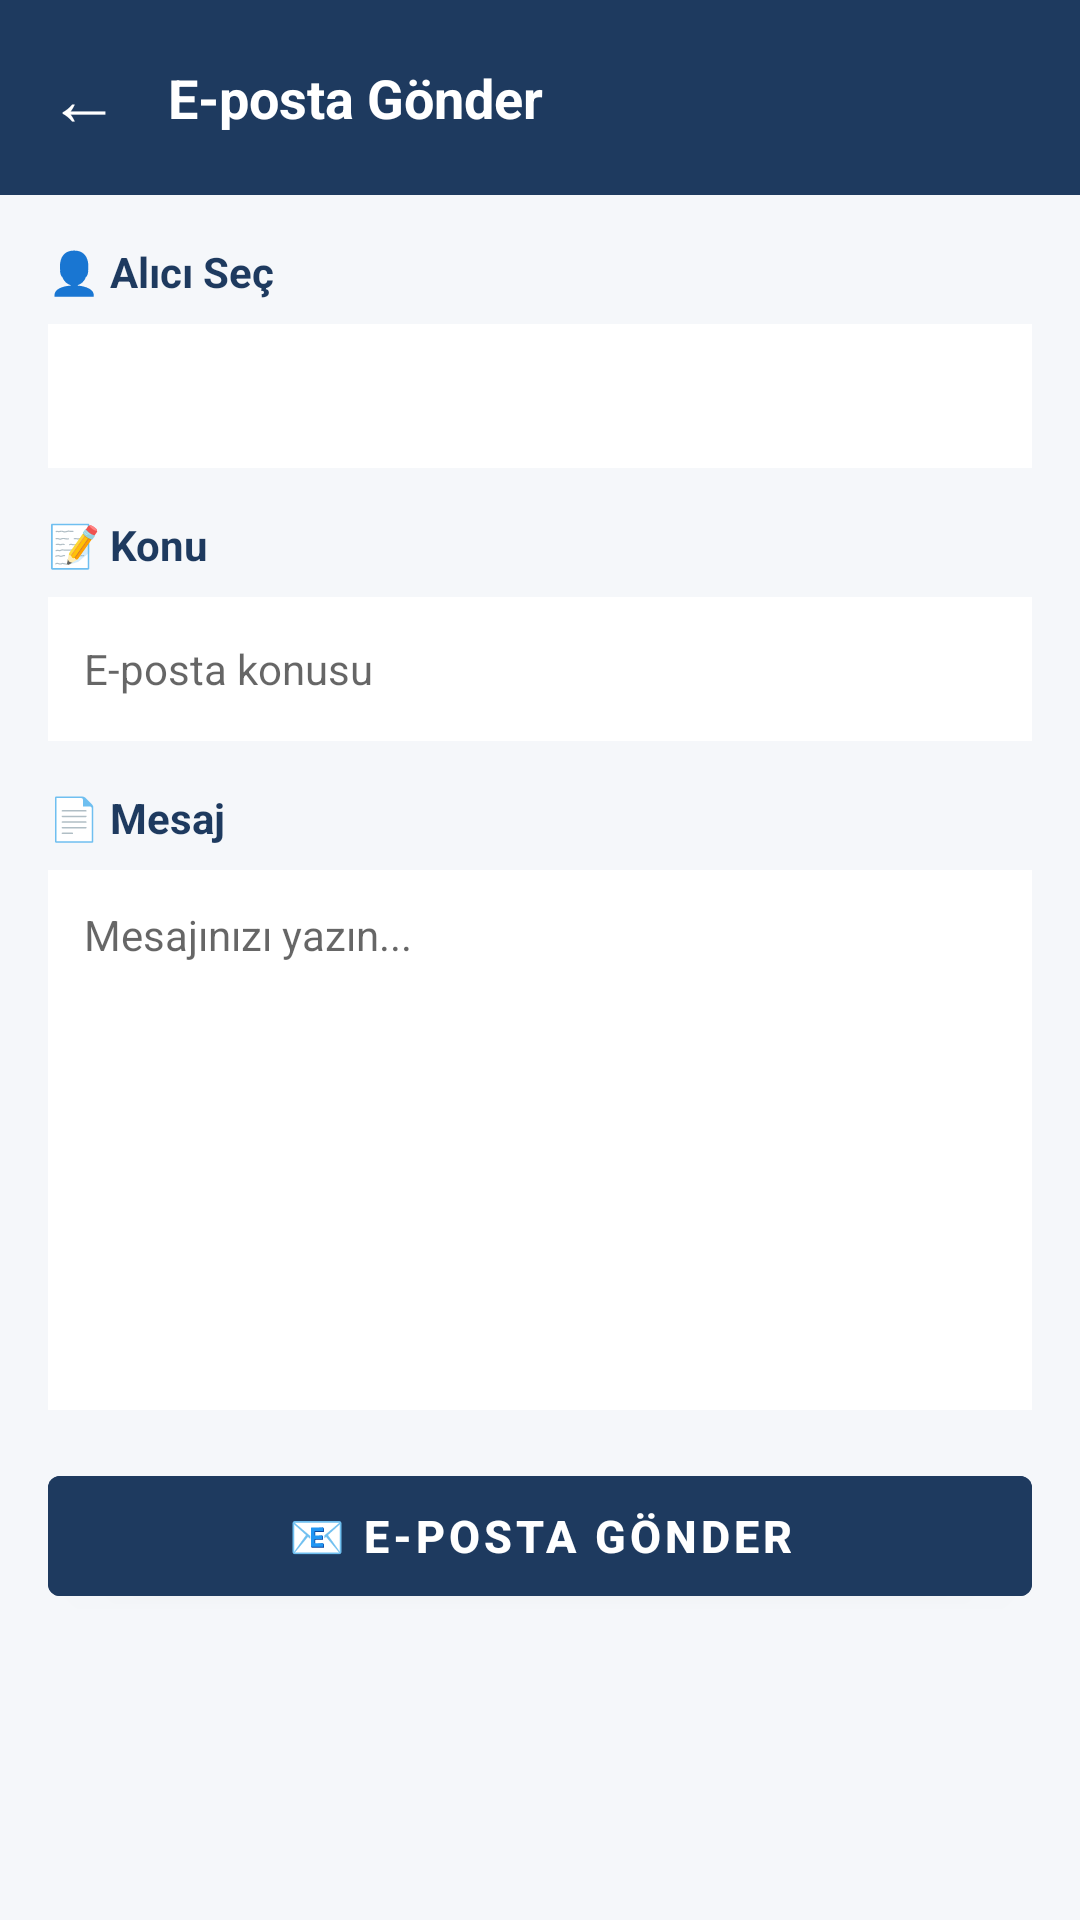

Reconstruct the res/layout file that produces this screen, plus the resources it refers to.
<!-- AndroidManifest.xml: application theme Theme.Crewintel -->
<!-- res/layout/activity_email.xml -->
<?xml version="1.0" encoding="utf-8"?>
<LinearLayout xmlns:android="http://schemas.android.com/apk/res/android"
    android:layout_width="match_parent"
    android:layout_height="match_parent"
    android:orientation="vertical"
    android:background="#f5f7fa">

    
    <LinearLayout
        android:layout_width="match_parent"
        android:layout_height="wrap_content"
        android:orientation="horizontal"
        android:gravity="center_vertical"
        android:padding="16dp"
        android:background="#1e3a5f">

        <TextView
            android:id="@+id/btnBack"
            android:layout_width="wrap_content"
            android:layout_height="wrap_content"
            android:text="←"
            android:textColor="#ffffff"
            android:textSize="24sp"
            android:paddingEnd="16dp"
            android:clickable="true"
            android:focusable="true" />

        <TextView
            android:layout_width="0dp"
            android:layout_height="wrap_content"
            android:layout_weight="1"
            android:text="E-posta Gönder"
            android:textColor="#ffffff"
            android:textSize="18sp"
            android:textStyle="bold" />
    </LinearLayout>

    <ScrollView
        android:layout_width="match_parent"
        android:layout_height="match_parent">

        <LinearLayout
            android:layout_width="match_parent"
            android:layout_height="wrap_content"
            android:orientation="vertical"
            android:padding="16dp">

            
            <TextView
                android:layout_width="match_parent"
                android:layout_height="wrap_content"
                android:text="👤 Alıcı Seç"
                android:textColor="#1e3a5f"
                android:textSize="14sp"
                android:textStyle="bold"
                android:layout_marginBottom="8dp" />

            <Spinner
                android:id="@+id/spinnerCrew"
                android:layout_width="match_parent"
                android:layout_height="48dp"
                android:background="#ffffff"
                android:padding="8dp"
                android:layout_marginBottom="16dp" />

            
            <TextView
                android:layout_width="match_parent"
                android:layout_height="wrap_content"
                android:text="📝 Konu"
                android:textColor="#1e3a5f"
                android:textSize="14sp"
                android:textStyle="bold"
                android:layout_marginBottom="8dp" />

            <EditText
                android:id="@+id/etSubject"
                android:layout_width="match_parent"
                android:layout_height="48dp"
                android:background="#ffffff"
                android:padding="12dp"
                android:hint="E-posta konusu"
                android:textSize="14sp"
                android:inputType="text"
                android:layout_marginBottom="16dp" />

            
            <TextView
                android:layout_width="match_parent"
                android:layout_height="wrap_content"
                android:text="📄 Mesaj"
                android:textColor="#1e3a5f"
                android:textSize="14sp"
                android:textStyle="bold"
                android:layout_marginBottom="8dp" />

            <EditText
                android:id="@+id/etBody"
                android:layout_width="match_parent"
                android:layout_height="180dp"
                android:background="#ffffff"
                android:padding="12dp"
                android:hint="Mesajınızı yazın..."
                android:textSize="14sp"
                android:inputType="textMultiLine"
                android:gravity="top"
                android:layout_marginBottom="16dp" />

            
            <com.google.android.material.button.MaterialButton
                android:id="@+id/btnSend"
                android:layout_width="match_parent"
                android:layout_height="52dp"
                android:text="📧 E-posta Gönder"
                android:textSize="15sp"
                android:textStyle="bold"
                android:backgroundTint="#1e3a5f"
                android:layout_marginBottom="8dp" />

            
            <TextView
                android:id="@+id/tvStatus"
                android:layout_width="match_parent"
                android:layout_height="wrap_content"
                android:textColor="#64748b"
                android:textSize="12sp"
                android:gravity="center"
                android:layout_marginTop="8dp"
                android:visibility="gone" />

            
            <ProgressBar
                android:id="@+id/progressBar"
                android:layout_width="wrap_content"
                android:layout_height="wrap_content"
                android:layout_gravity="center"
                android:layout_marginTop="12dp"
                android:visibility="gone" />
        </LinearLayout>
    </ScrollView>
</LinearLayout>
<!-- resources referenced by this layout -->
<resources>
  <style name="Theme.Crewintel" parent="Theme.MaterialComponents.DayNight.DarkActionBar">
          <item name="colorPrimary">#1e3a5f</item>
          <item name="colorPrimaryVariant">#2d5a8e</item>
          <item name="colorOnPrimary">#ffffff</item>
          <item name="colorSecondary">#ea580c</item>
          <item name="colorSecondaryVariant">#f97316</item>
          <item name="colorOnSecondary">#ffffff</item>
          <item name="android:statusBarColor">#1e3a5f</item>
          <item name="android:windowBackground">#f5f7fa</item>
      </style>
</resources>
